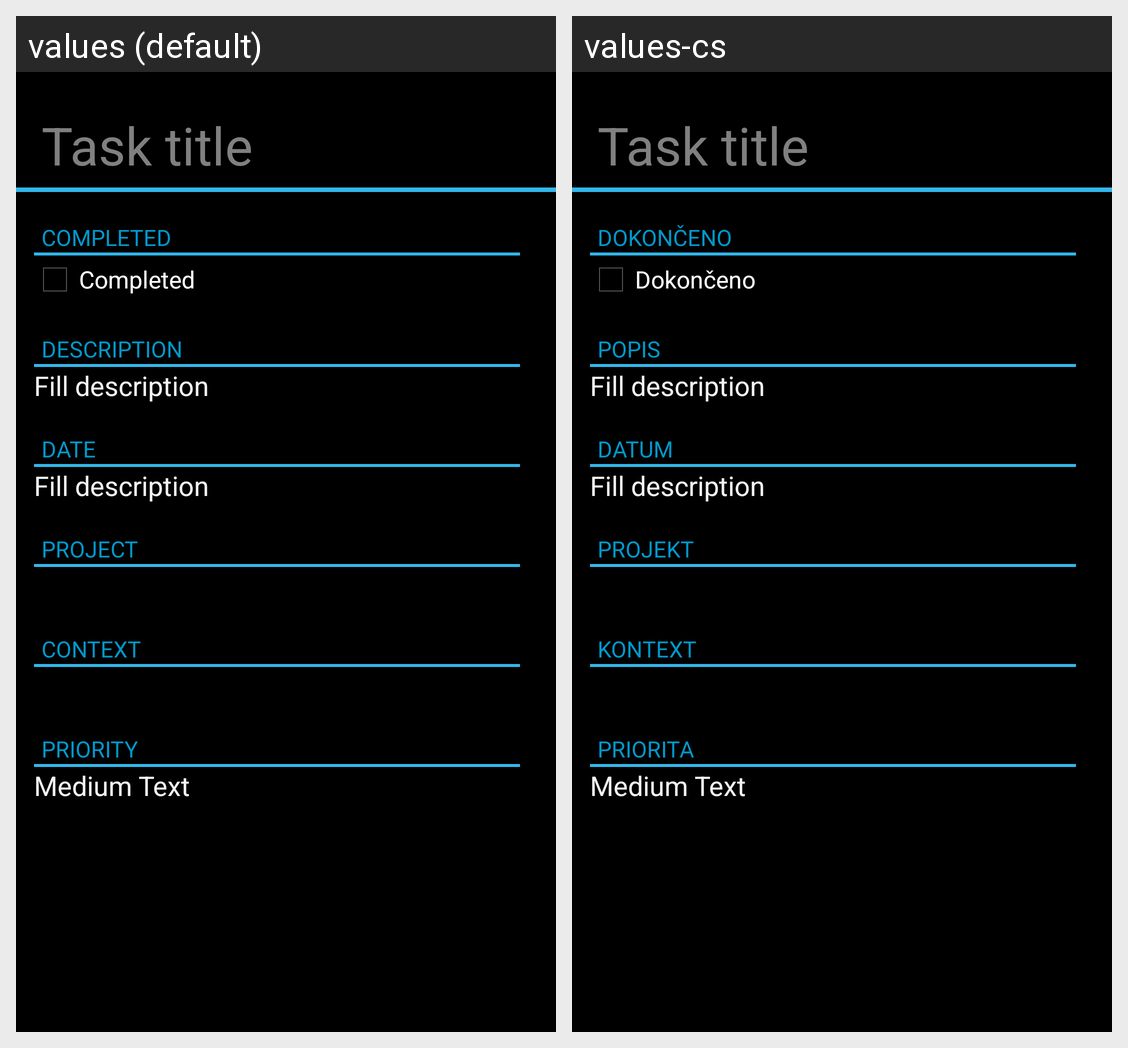

Here is an Android app screen in its default locale and in the app's own translations. Write out the translated-string differences for the strings that appear on this screen.
Android screen res/layout/history_detail_fragment.xml rendered under 2 locales, left to right: values (default), values-cs. Device: Nexus 5 (rendered at 1080×1920; each locale shown at half size, 540×960, under a caption strip naming it); theme ThemeNext.Dark.
Strings drawn on this screen, with the default value and each locale's value (text and hints the layout hard-codes, and strings that could not be matched under every locale, appear in the picture but are not listed):

TaskIsCompletedTitle
  values: COMPLETED
  values-cs: DOKONČENO

TaskDescriptionTitle
  values: DESCRIPTION
  values-cs: POPIS

TaskDateTitle
  values: DATE
  values-cs: DATUM

TaskProjectTitle
  values: PROJECT
  values-cs: PROJEKT

TaskContextTitle
  values: CONTEXT
  values-cs: KONTEXT

TaskPriorityTitle
  values: PRIORITY
  values-cs: PRIORITA
